Image classification data set "Dataset_b" (Bryantding/FATCKSDS on GitHub). Class labels (2): kidney stone, normal.

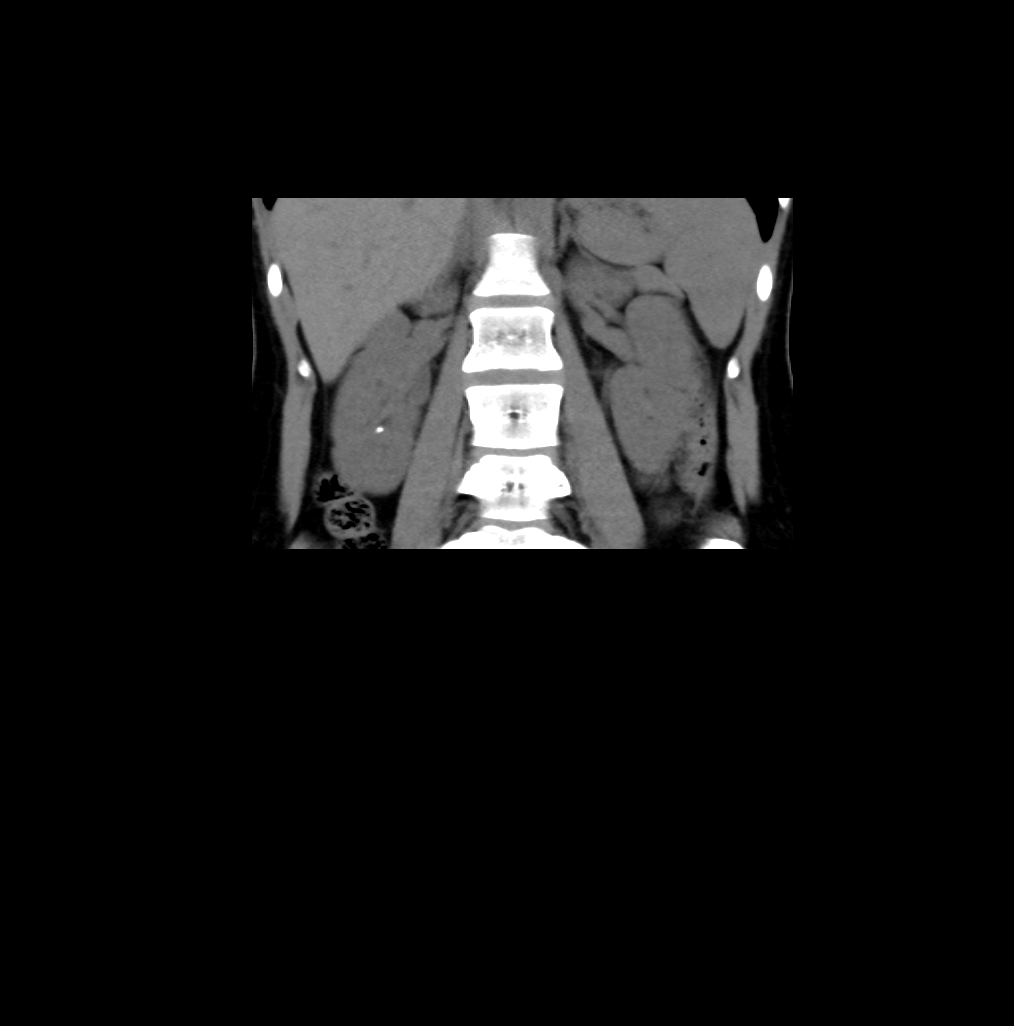
Label: kidney stone

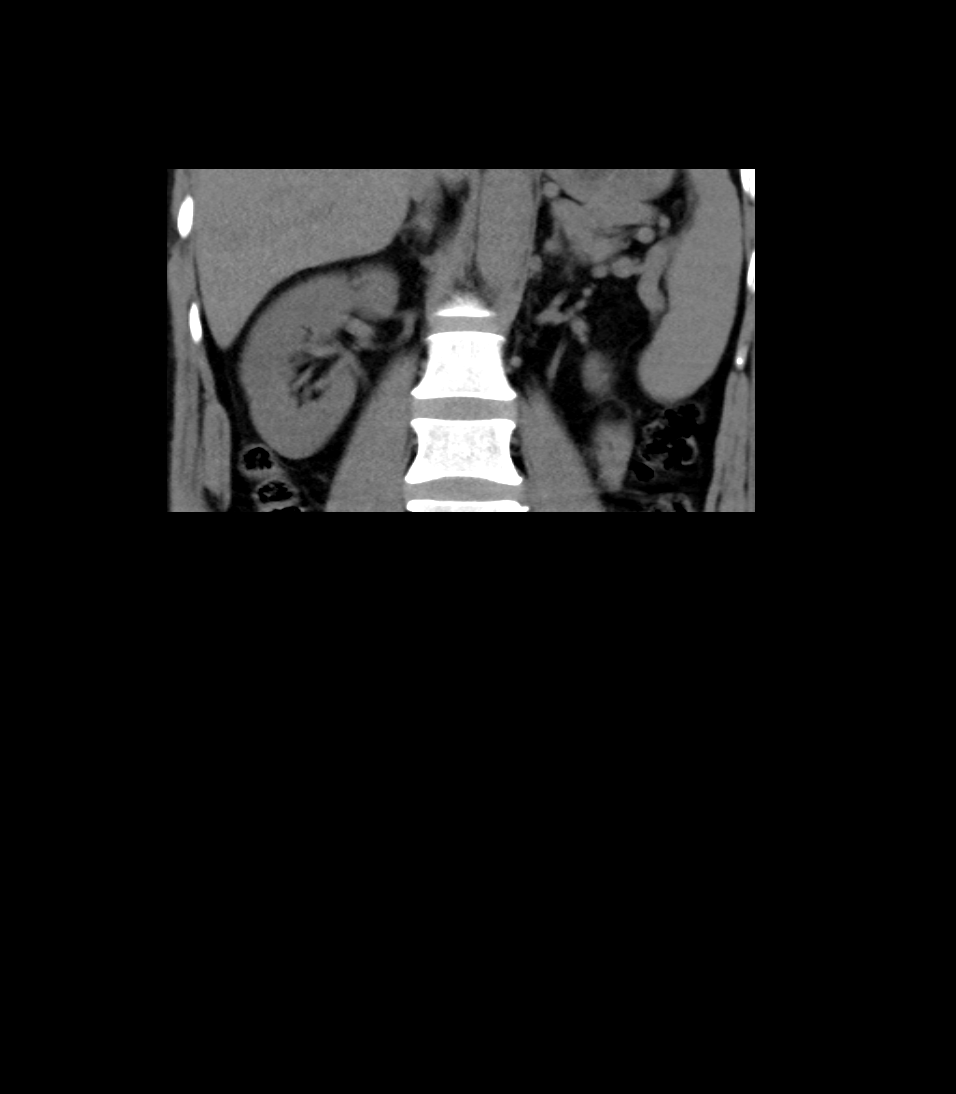
Label: normal

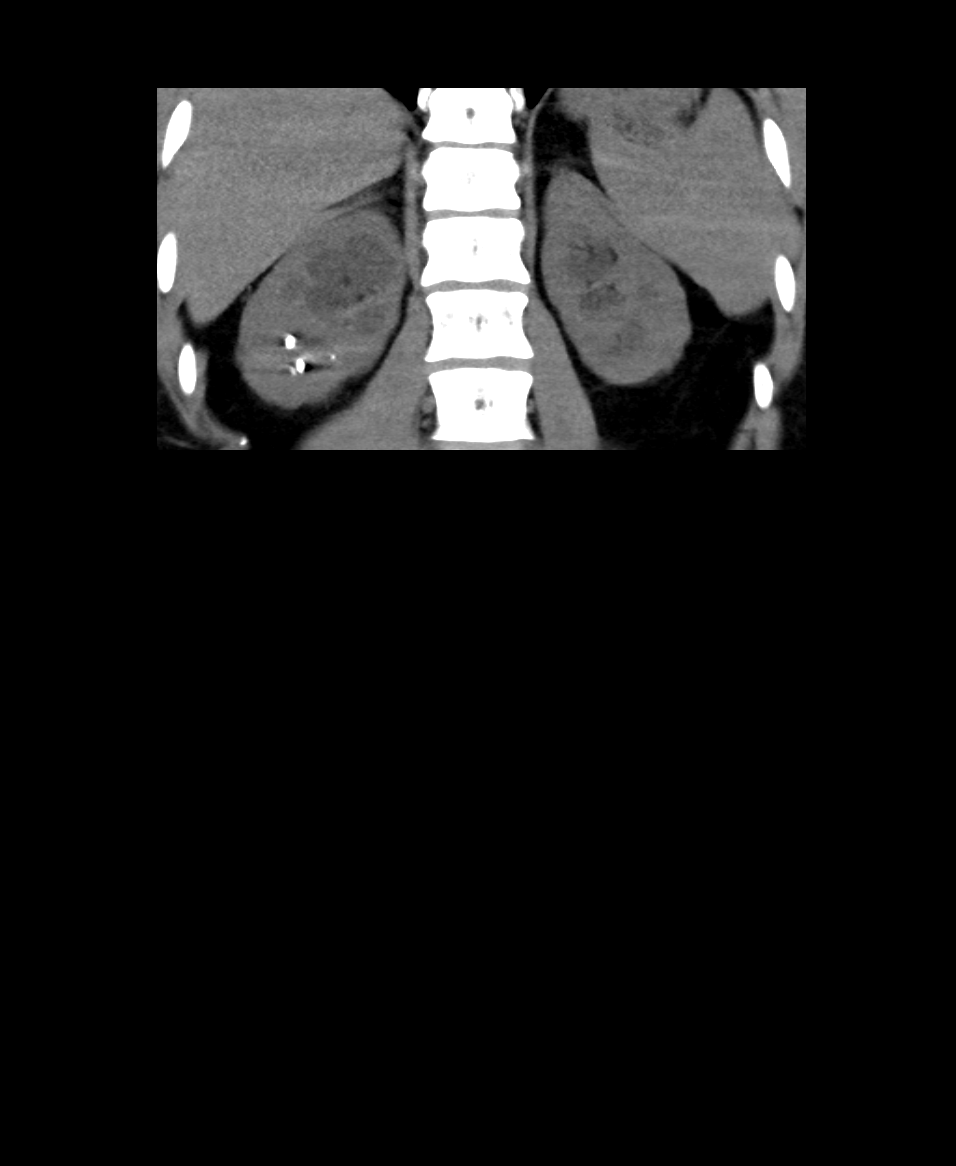
Label: kidney stone

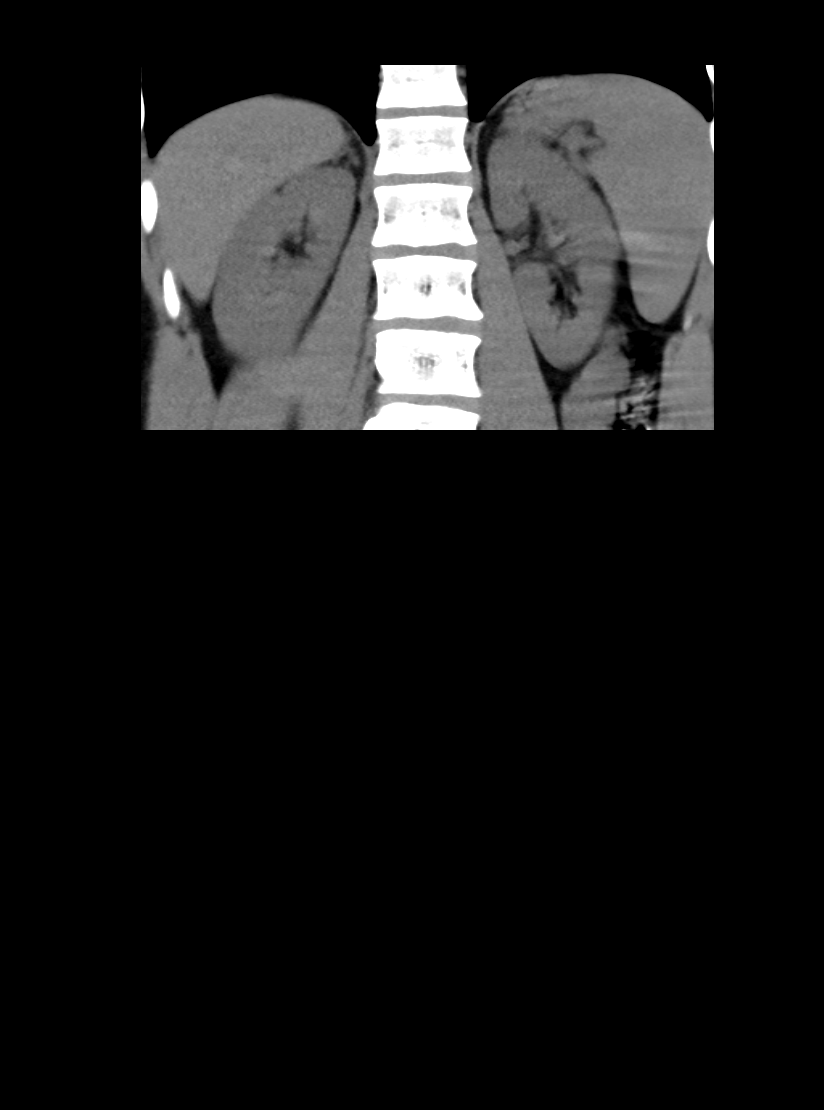
Label: normal

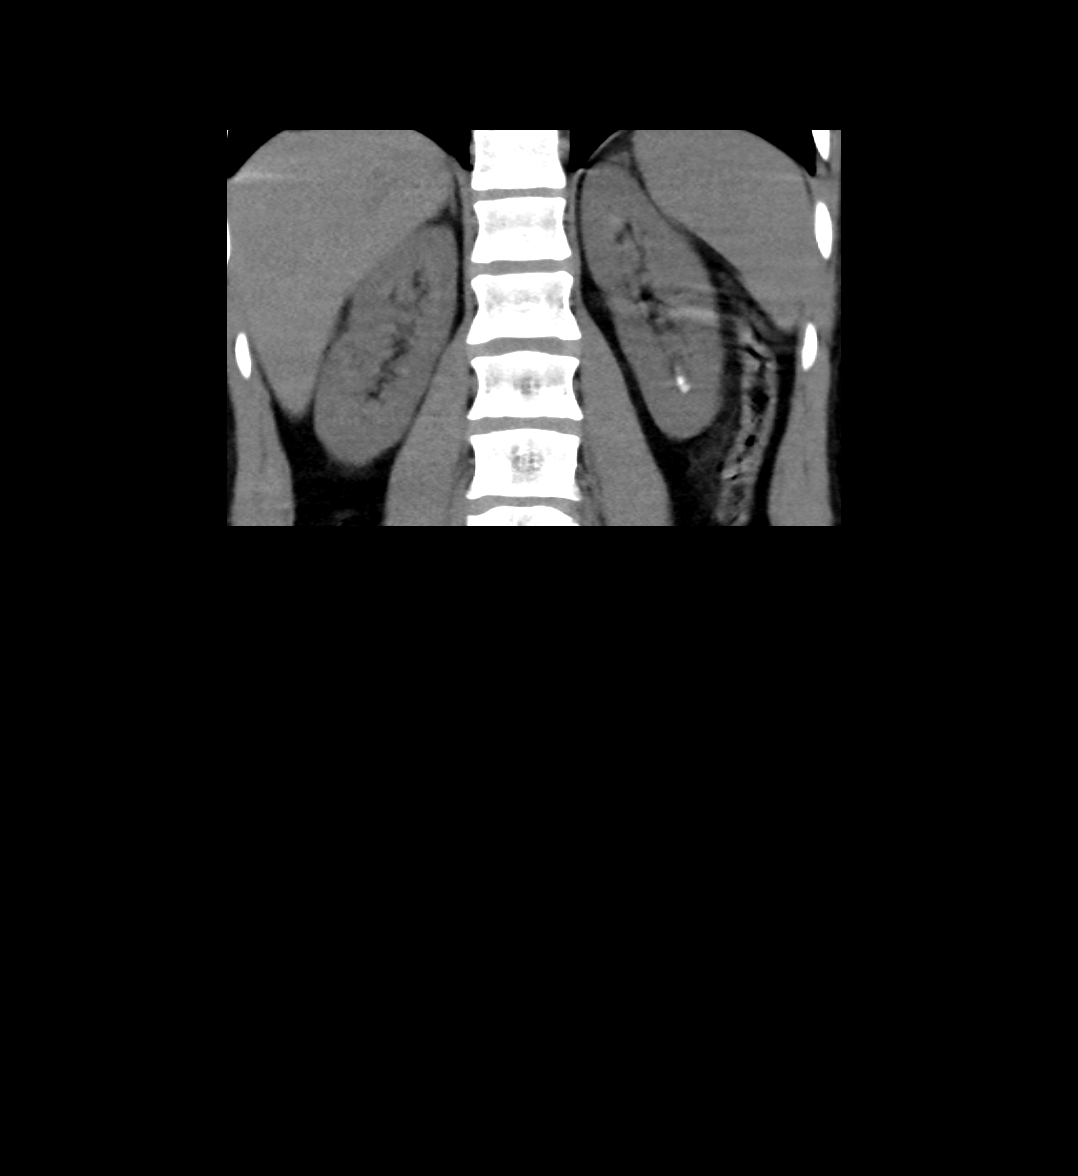
Label: kidney stone

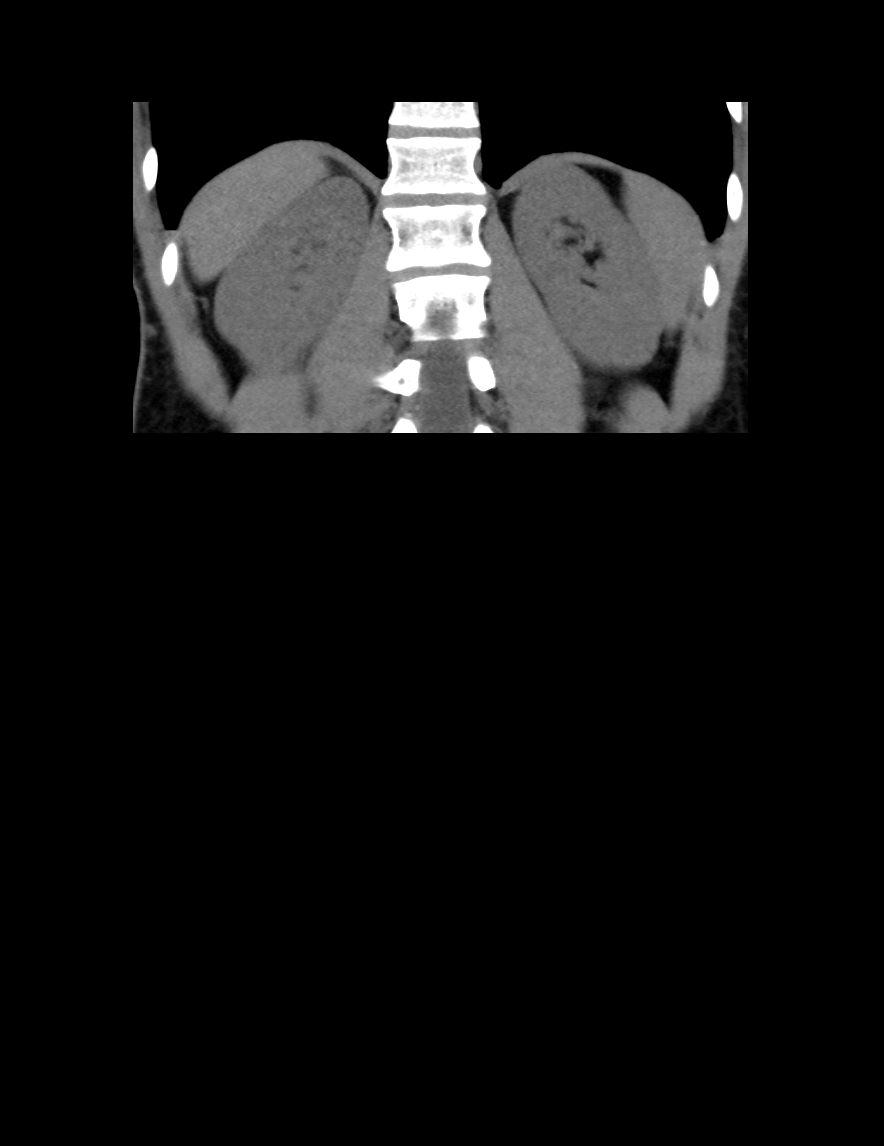
Label: normal
